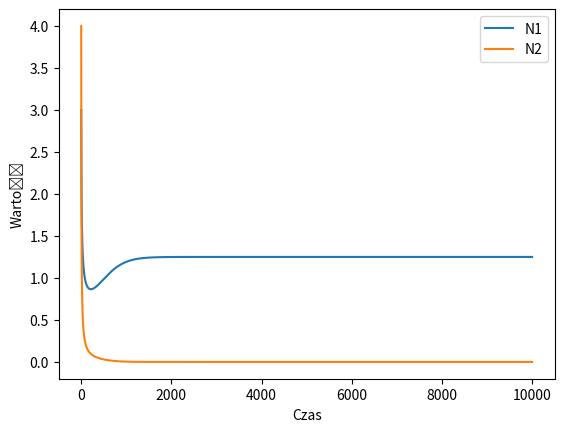

This figure's Python source:
import numpy as np
import matplotlib.pyplot as plt

t = np.linspace(0,10,10000)
x = np.zeros(len(t))

N1_0 = 3
N2_0 = 4
epsilon1, gamma1, h1 = 5, 4, 1
epsilon2, gamma2, h2 = 5, 8, 4

h = t[1]-t[0]

def N1_prim(N1, N2):
    dN1 = (epsilon1-gamma1*(h1*N1+h2*N2))*N1
    return dN1


def N2_prim(N1, N2):
    dN2 = (epsilon2-(gamma2*((h1*N1)+(h2*N2))))*N2
    return dN2


def rozw_eulerem(N1_0,N2_0):
    N1 = [N1_0]
    N2 = [N2_0]
    x1 = N1_0
    x2 = N2_0

    for i in range(len(t)):
        x1 += h*N1_prim(N1[i-1], N2[i-1])
        x2 += h*N2_prim(N1[i-1], N2[i-1])

        N1.append(x1)
        N2.append(x2)
    return N1, N2

N1, N2 = rozw_eulerem(N1_0,N2_0)
print(N1)
print(N2)

plt.plot(N1, label = "N1")
plt.plot(N2, label = "N2")
plt.xlabel("Czas")
plt.ylabel("Wartość")
plt.legend()
plt.show()

"""
Wartości maleją bardzo szybko. Nie da się dobrze zobrazować tego na wykresie.
"""